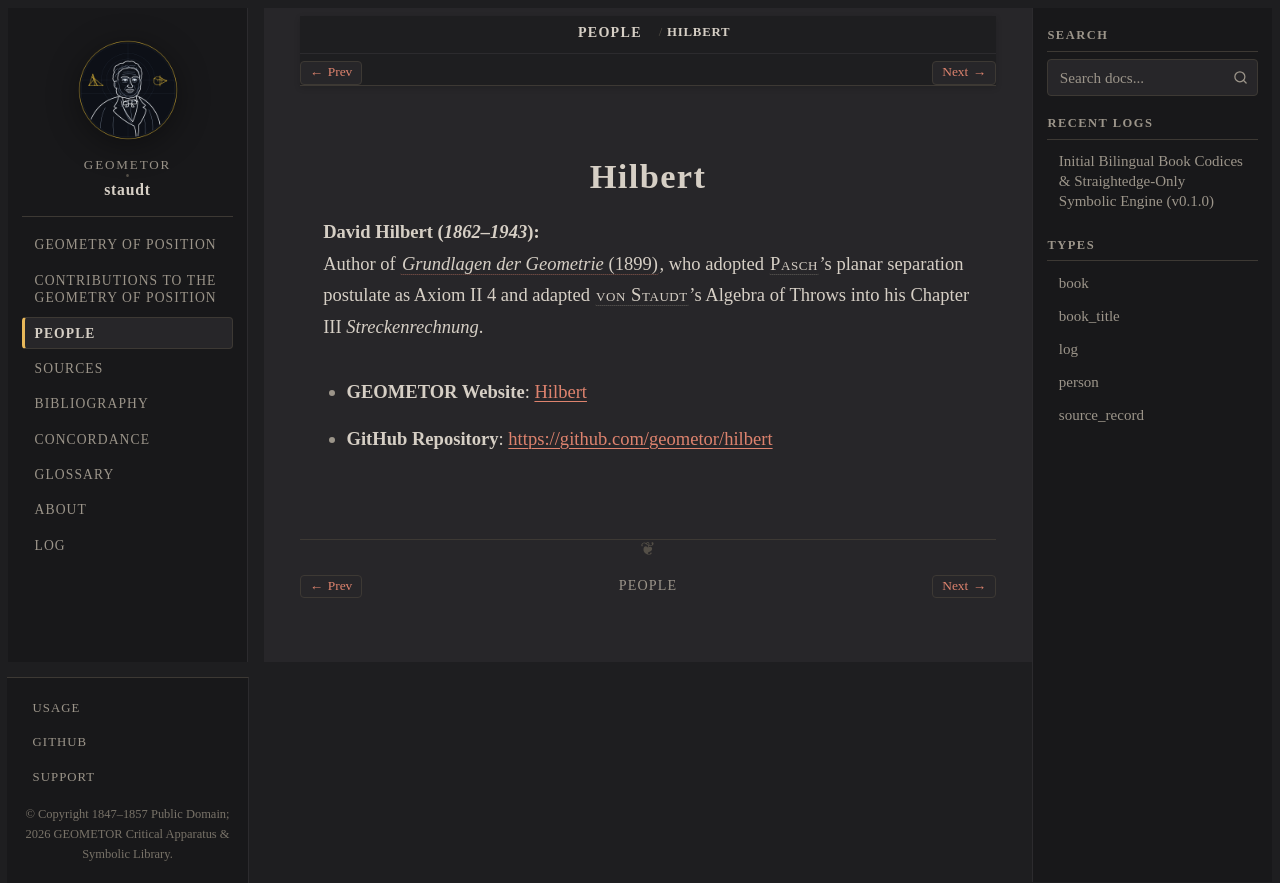

repository: geometor/staudt · page: people/hilbert.html · generator: sphinx

:type: person
:death_year: 1943
:death_label: 1943
:lifespan: 1862–1943
:site_url: https://geometor.github.io/hilbert/
:github_url: https://github.com/geometor/hilbert
:excerpt: David Hilbert (1862–1943)

.. _person-hilbert:

Hilbert
=======

**David Hilbert** (*1862–1943*)
   Author of :cite:`*Grundlagen der Geometrie* (1899) <hilbert:1899>`, who adopted :person:`Pasch <pasch>`'s planar separation postulate as Axiom II 4 and adapted :person:`von Staudt <staudt>`'s Algebra of Throws into his Chapter III *Streckenrechnung*.

* **GEOMETOR Website**: `Hilbert <https://geometor.github.io/hilbert/>`_
* **GitHub Repository**: `https://github.com/geometor/hilbert <https://github.com/geometor/hilbert>`_
